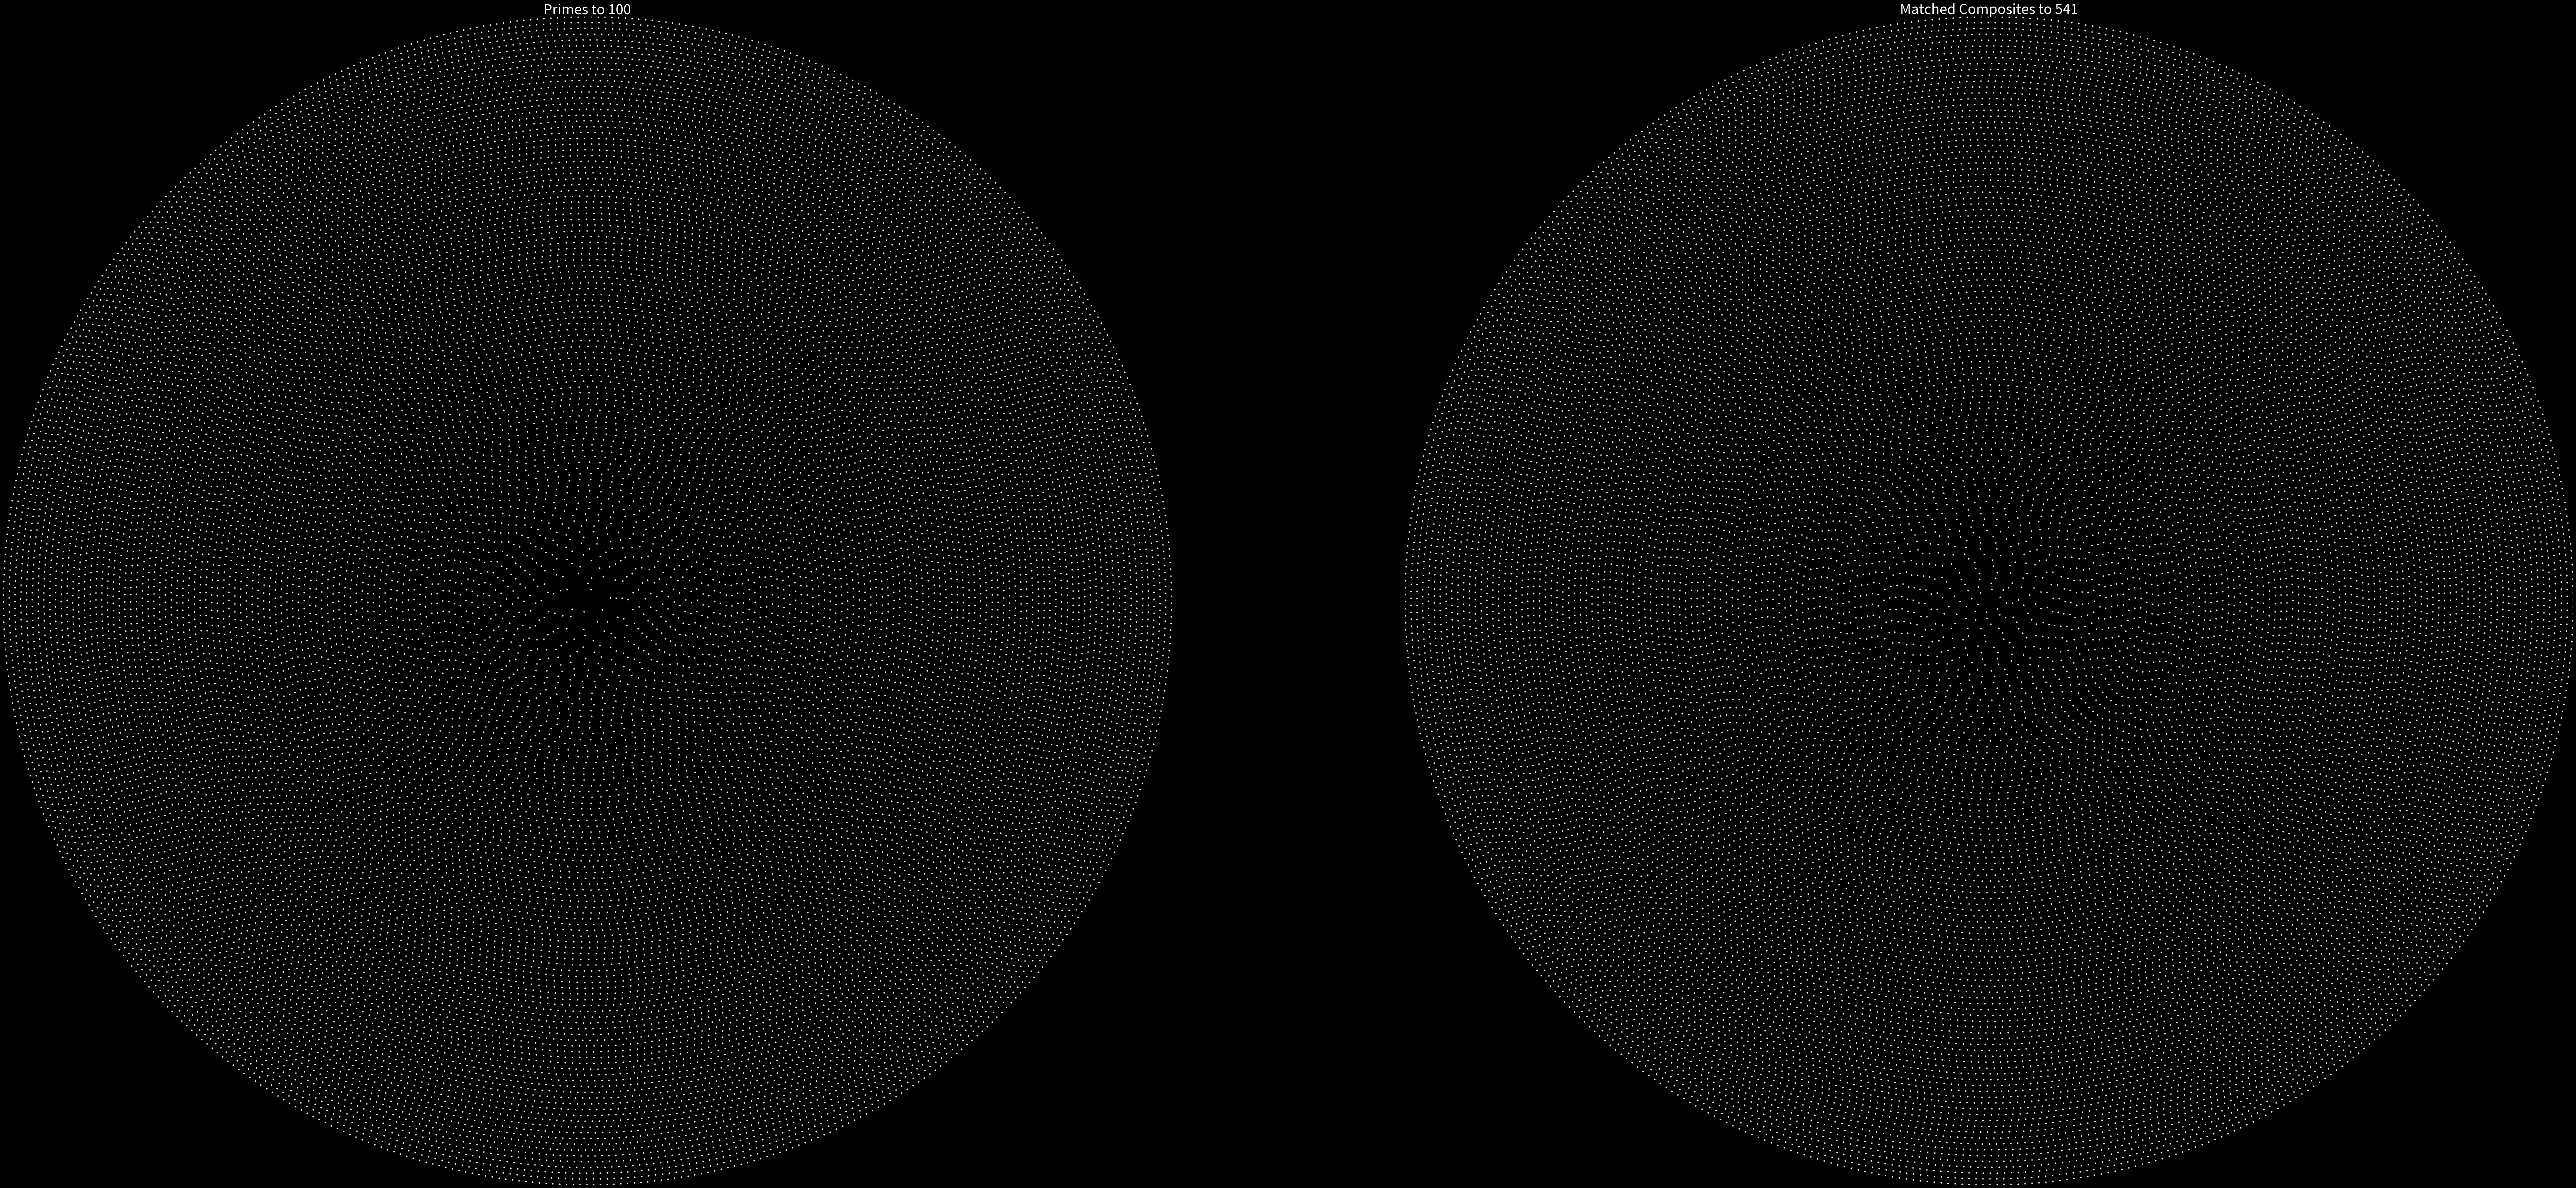

This chart was generated by the following Python code: (Note: this script raises an exception after producing the figure.)
import numpy as np
import matplotlib.pyplot as plt

def generate_numbers(n, prime=True):
    numbers = []
    candidate = 2 if prime else 4
    while len(numbers) < n:
        if prime:
            is_valid = all(candidate % divisor != 0 for divisor in numbers)
        else:
            is_valid = any(candidate % divisor == 0 for divisor in range(2, candidate))
        if is_valid:
            numbers.append(candidate)
        candidate += 1
    return numbers

def match_composites_to_primes(primes, limit):
    composites = []
    candidate = 4
    prime_index = 0
    while candidate <= limit and prime_index < len(primes):
        is_composite = any(candidate % divisor == 0 for divisor in range(2, candidate))
        if is_composite:
            if len(composites) < prime_index:
                composites.append(candidate)
            else:
                # Stretching: Adding composites to match the current prime index
                while len(composites) < prime_index:
                    composites.append(candidate)
        if candidate >= primes[prime_index]:
            prime_index += 1
        candidate += 1
    return composites

def plot_intersecting_circles(numbers, ax, scaling_factor, node_size=5):
    for idx, number in enumerate(numbers):
        random_offset = np.random.uniform(0, 2 * np.pi)
        angles = np.linspace(0, 2 * np.pi, number, endpoint=False) + random_offset
        radius = (idx + 2) * scaling_factor
        x = radius * np.cos(angles)
        y = radius * np.sin(angles)
        ax.scatter(x, y, s=node_size, color='white')

    max_radius = (len(numbers) + 1) * scaling_factor
    ax.set_xlim(-max_radius, max_radius)
    ax.set_ylim(-max_radius, max_radius)
    ax.set_facecolor('black')
    ax.set_aspect('equal')
    ax.axis('off')

primes_to_plot = generate_numbers(100, prime=True)
composites_to_plot = match_composites_to_primes(primes_to_plot, 541)

scaling_factor_primes = 1
scaling_factor_composites = 1

fig, (ax1, ax2) = plt.subplots(1, 2, figsize=(100, 50), facecolor='black')
plot_intersecting_circles(primes_to_plot, ax1, scaling_factor_primes, node_size=5)
ax1.set_title("Primes to 100", fontsize=30, color='white')
plot_intersecting_circles(composites_to_plot, ax2, scaling_factor_composites, node_size=5)
ax2.set_title("Matched Composites to 541", fontsize=30, color='white')

plt.savefig('plot_comparison.jpeg', format='jpeg', dpi=500, facecolor='black')
plt.show()
